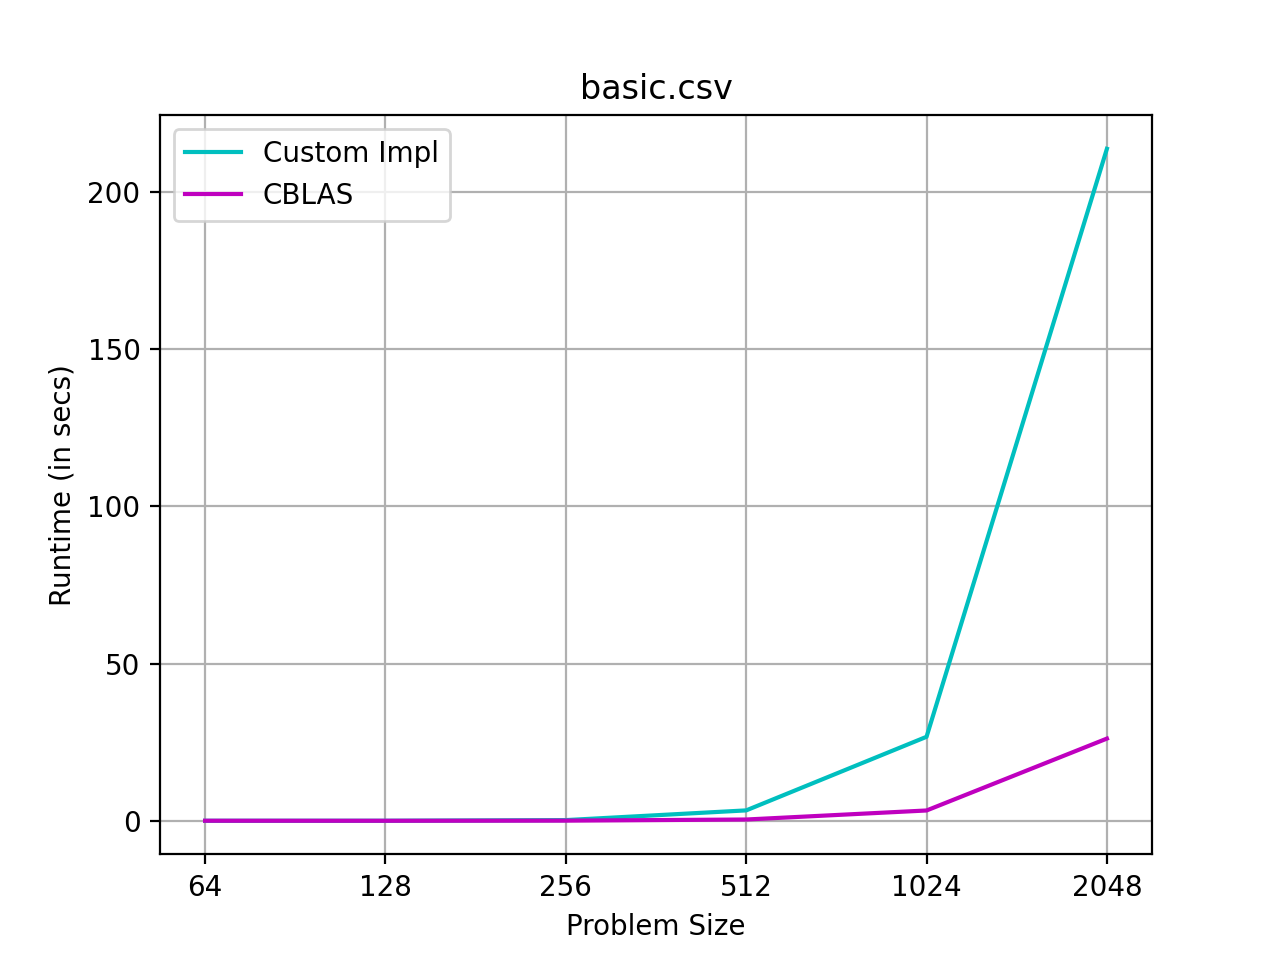

Data behind this chart, as committed beside it:
64, 0.00, 0.02
128, 0.01, 0.01
256, 0.22, 0.05
512, 3.31, 0.41
1024, 26.72, 3.28
2048, 213.7, 26.15
